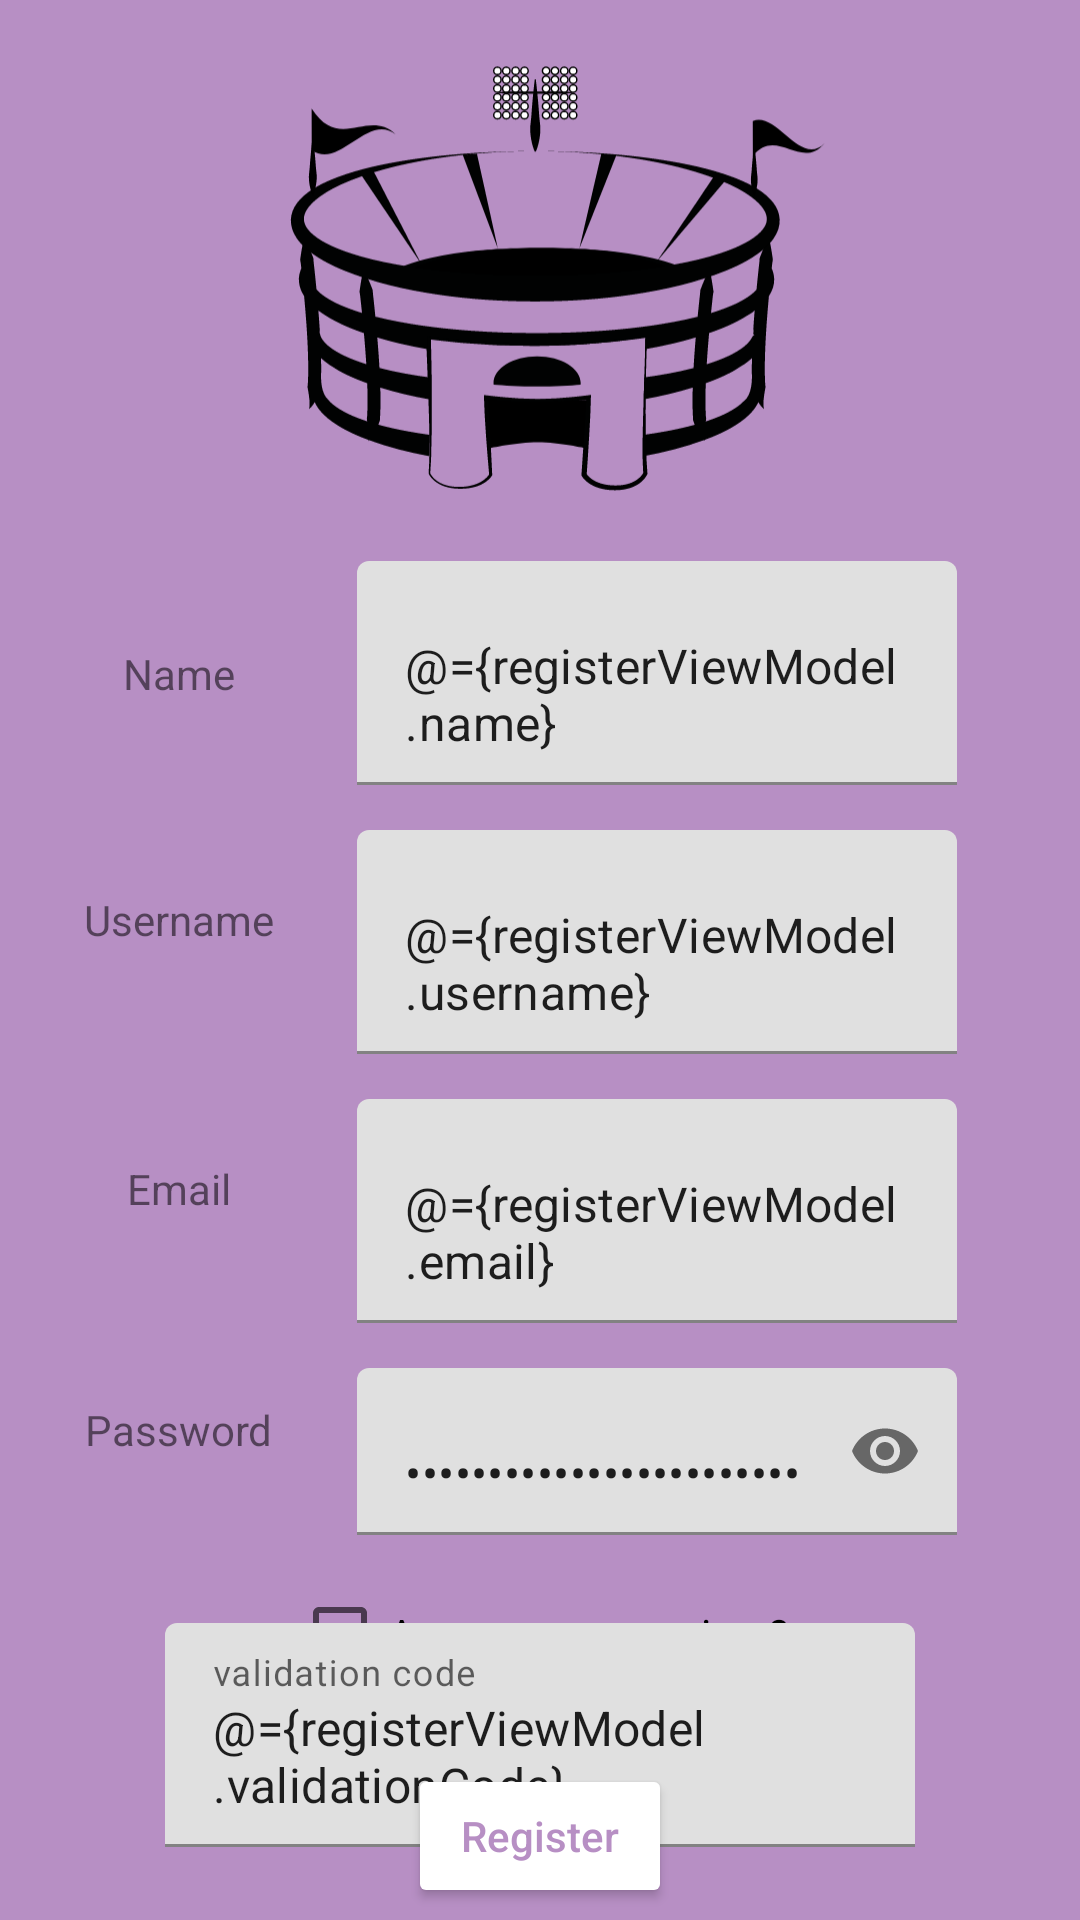

Reconstruct the res/layout file that produces this screen, plus the resources it refers to.
<!-- AndroidManifest.xml: application theme Theme.STADEVENTS -->
<!-- res/layout/register_activity.xml -->
<?xml version="1.0" encoding="utf-8"?>
<layout xmlns:android="http://schemas.android.com/apk/res/android"
    xmlns:app="http://schemas.android.com/apk/res-auto"
    xmlns:tools="http://schemas.android.com/tools">

    <data>

        <variable
            name="registerViewModel"
            type="com.example.stadevents.register.RegisterViewModel" />
    </data>

    <androidx.constraintlayout.widget.ConstraintLayout
        android:layout_width="match_parent"
        android:layout_height="match_parent"
        android:background="#B78FC4"
        tools:context=".register.RegisterActivity">

        <ImageView
            android:id="@+id/football_ball"
            android:layout_width="200dp"
            android:layout_height="187dp"
            app:layout_constraintLeft_toLeftOf="parent"
            app:layout_constraintRight_toRightOf="parent"
            app:layout_constraintTop_toTopOf="parent"
            app:srcCompat="@drawable/ic_arena" />

        <TextView
            android:id="@+id/first_name"
            android:layout_width="wrap_content"
            android:layout_height="wrap_content"
            android:text="Name"
            app:layout_constraintBottom_toBottomOf="@id/Username"
            app:layout_constraintLeft_toLeftOf="parent"
            app:layout_constraintRight_toLeftOf="@id/Username"
            app:layout_constraintTop_toBottomOf="@id/football_ball" />

        <com.google.android.material.textfield.TextInputLayout
            android:id="@+id/Username"
            android:layout_width="200dp"
            android:layout_height="wrap_content"
            android:layout_marginBottom="300dp"
            app:layout_constraintLeft_toRightOf="@id/first_name"
            app:layout_constraintRight_toRightOf="parent"
            app:layout_constraintTop_toBottomOf="@+id/football_ball">

            <com.google.android.material.textfield.TextInputEditText
                android:layout_width="match_parent"
                android:layout_height="match_parent"
                android:text="@={registerViewModel.name}"/>

        </com.google.android.material.textfield.TextInputLayout>

        <TextView
            android:id="@+id/last_name"
            android:layout_width="wrap_content"
            android:layout_height="wrap_content"
            android:text="Username"
            app:layout_constraintBottom_toBottomOf="@id/Password"
            app:layout_constraintLeft_toLeftOf="parent"
            app:layout_constraintRight_toLeftOf="@id/Password"
            app:layout_constraintTop_toBottomOf="@id/Username" />

        <com.google.android.material.textfield.TextInputLayout
            android:id="@+id/Password"
            android:layout_width="200dp"
            android:layout_height="wrap_content"
            android:layout_marginTop="15dp"
            android:layout_marginBottom="250dp"
            app:layout_constraintLeft_toRightOf="@id/first_name"
            app:layout_constraintRight_toRightOf="parent"
            app:layout_constraintTop_toBottomOf="@+id/Username">

            <com.google.android.material.textfield.TextInputEditText
                android:layout_width="match_parent"
                android:layout_height="match_parent"
                android:text="@={registerViewModel.username}"/>

        </com.google.android.material.textfield.TextInputLayout>

        <TextView
            android:id="@+id/email_text"
            android:layout_width="wrap_content"
            android:layout_height="wrap_content"
            android:text="Email"
            app:layout_constraintBottom_toBottomOf="@id/email"
            app:layout_constraintLeft_toLeftOf="parent"
            app:layout_constraintRight_toLeftOf="@id/email"
            app:layout_constraintTop_toBottomOf="@id/Password" />

        <com.google.android.material.textfield.TextInputLayout
            android:id="@+id/email"
            android:layout_width="200dp"
            android:layout_height="wrap_content"
            android:layout_marginTop="15dp"
            android:layout_marginBottom="250dp"
            app:layout_constraintLeft_toRightOf="@id/first_name"
            app:layout_constraintRight_toRightOf="parent"
            app:layout_constraintTop_toBottomOf="@+id/Password">

            <com.google.android.material.textfield.TextInputEditText
                android:layout_width="match_parent"
                android:layout_height="match_parent"
                android:text="@={registerViewModel.email}"/>

        </com.google.android.material.textfield.TextInputLayout>

        <TextView
            android:id="@+id/password_text"
            android:layout_width="wrap_content"
            android:layout_height="wrap_content"
            android:text="Password"
            app:layout_constraintBottom_toBottomOf="@id/password_add"
            app:layout_constraintLeft_toLeftOf="parent"
            app:layout_constraintRight_toLeftOf="@id/password_add"
            app:layout_constraintTop_toBottomOf="@id/email" />

        <com.google.android.material.textfield.TextInputLayout
            android:id="@+id/password_add"
            android:layout_width="200dp"
            android:layout_height="wrap_content"
            android:layout_marginTop="15dp"
            android:layout_marginBottom="250dp"
            app:endIconMode="password_toggle"
            app:layout_constraintLeft_toRightOf="@id/first_name"
            app:layout_constraintRight_toRightOf="parent"
            app:layout_constraintTop_toBottomOf="@+id/email">

            <com.google.android.material.textfield.TextInputEditText
                android:layout_width="match_parent"
                android:layout_height="match_parent"
                android:inputType="textPassword"
                android:text="@={registerViewModel.password}"/>

        </com.google.android.material.textfield.TextInputLayout>

        <Button
            android:id="@+id/register"
            android:layout_width="wrap_content"
            android:layout_height="wrap_content"
            android:layout_marginTop="15dp"
            android:backgroundTint="#FFFFFF"
            android:text="Register"
            android:onClick="@{()->registerViewModel.onClickRegisterButton()}"
            android:textAllCaps="false"
            android:textColor="#B78FC4"
            app:layout_constraintBottom_toBottomOf="parent"
            app:layout_constraintLeft_toLeftOf="parent"
            app:layout_constraintRight_toRightOf="parent"
            app:layout_constraintTop_toBottomOf="@+id/organiser_check_box" />

        <CheckBox
            android:id="@+id/organiser_check_box"
            android:layout_width="wrap_content"
            android:layout_height="wrap_content"
            android:layout_marginTop="9dp"
            android:text="Are you an organiser?"
            app:layout_constraintEnd_toEndOf="parent"
            app:layout_constraintStart_toStartOf="parent"
            app:layout_constraintTop_toBottomOf="@+id/password_add" />

        <TextView
            android:id="@+id/validation_code_text"
            android:layout_width="wrap_content"
            android:layout_height="wrap_content"
            android:text="Insert your validation code"
            app:layout_constraintBottom_toTopOf="@id/validation_code"
            app:layout_constraintLeft_toLeftOf="parent"
            app:layout_constraintRight_toRightOf="parent"
            app:layout_constraintTop_toBottomOf="@id/organiser_check_box" />


        <com.google.android.material.textfield.TextInputLayout
            android:id="@+id/validation_code"
            android:layout_width="250dp"
            android:layout_height="wrap_content"
            app:layout_constraintBottom_toTopOf="@+id/register"
            app:layout_constraintLeft_toLeftOf="parent"
            app:layout_constraintRight_toRightOf="parent"
            app:layout_constraintTop_toBottomOf="@+id/organiser_check_box">

            <com.google.android.material.textfield.TextInputEditText
                android:layout_width="match_parent"
                android:layout_height="wrap_content"
                android:hint="validation code"
                android:text="@={registerViewModel.validationCode}"/>
        </com.google.android.material.textfield.TextInputLayout>


    </androidx.constraintlayout.widget.ConstraintLayout>
</layout>
<!-- resources referenced by this layout -->
<resources>
  <!-- drawable ic_arena: vector/xml drawable (drawable, 48188 chars, omitted) -->
  <style name="Theme.STADEVENTS" parent="Theme.MaterialComponents.DayNight.NoActionBar">
          
          <item name="colorPrimary">@color/purple_500</item>
          <item name="colorPrimaryVariant">@color/purple_700</item>
          <item name="colorOnPrimary">@color/white</item>
          
          <item name="colorSecondary">@color/teal_200</item>
          <item name="colorSecondaryVariant">@color/teal_700</item>
          <item name="colorOnSecondary">@color/black</item>
          
          <item name="android:statusBarColor" tools:targetApi="l">?attr/colorPrimaryVariant</item>
          
      </style>
  <!-- not gathered from this repository: default colours our renderer supplied (Android Studio template values) -->
  <color name="purple_500">#FF6200EE</color>
  <color name="purple_700">#FF3700B3</color>
  <color name="teal_200">#FF03DAC5</color>
  <color name="teal_700">#FF018786</color>
  <color name="black">#FF000000</color>
  <color name="white">#FFFFFFFF</color>
</resources>
